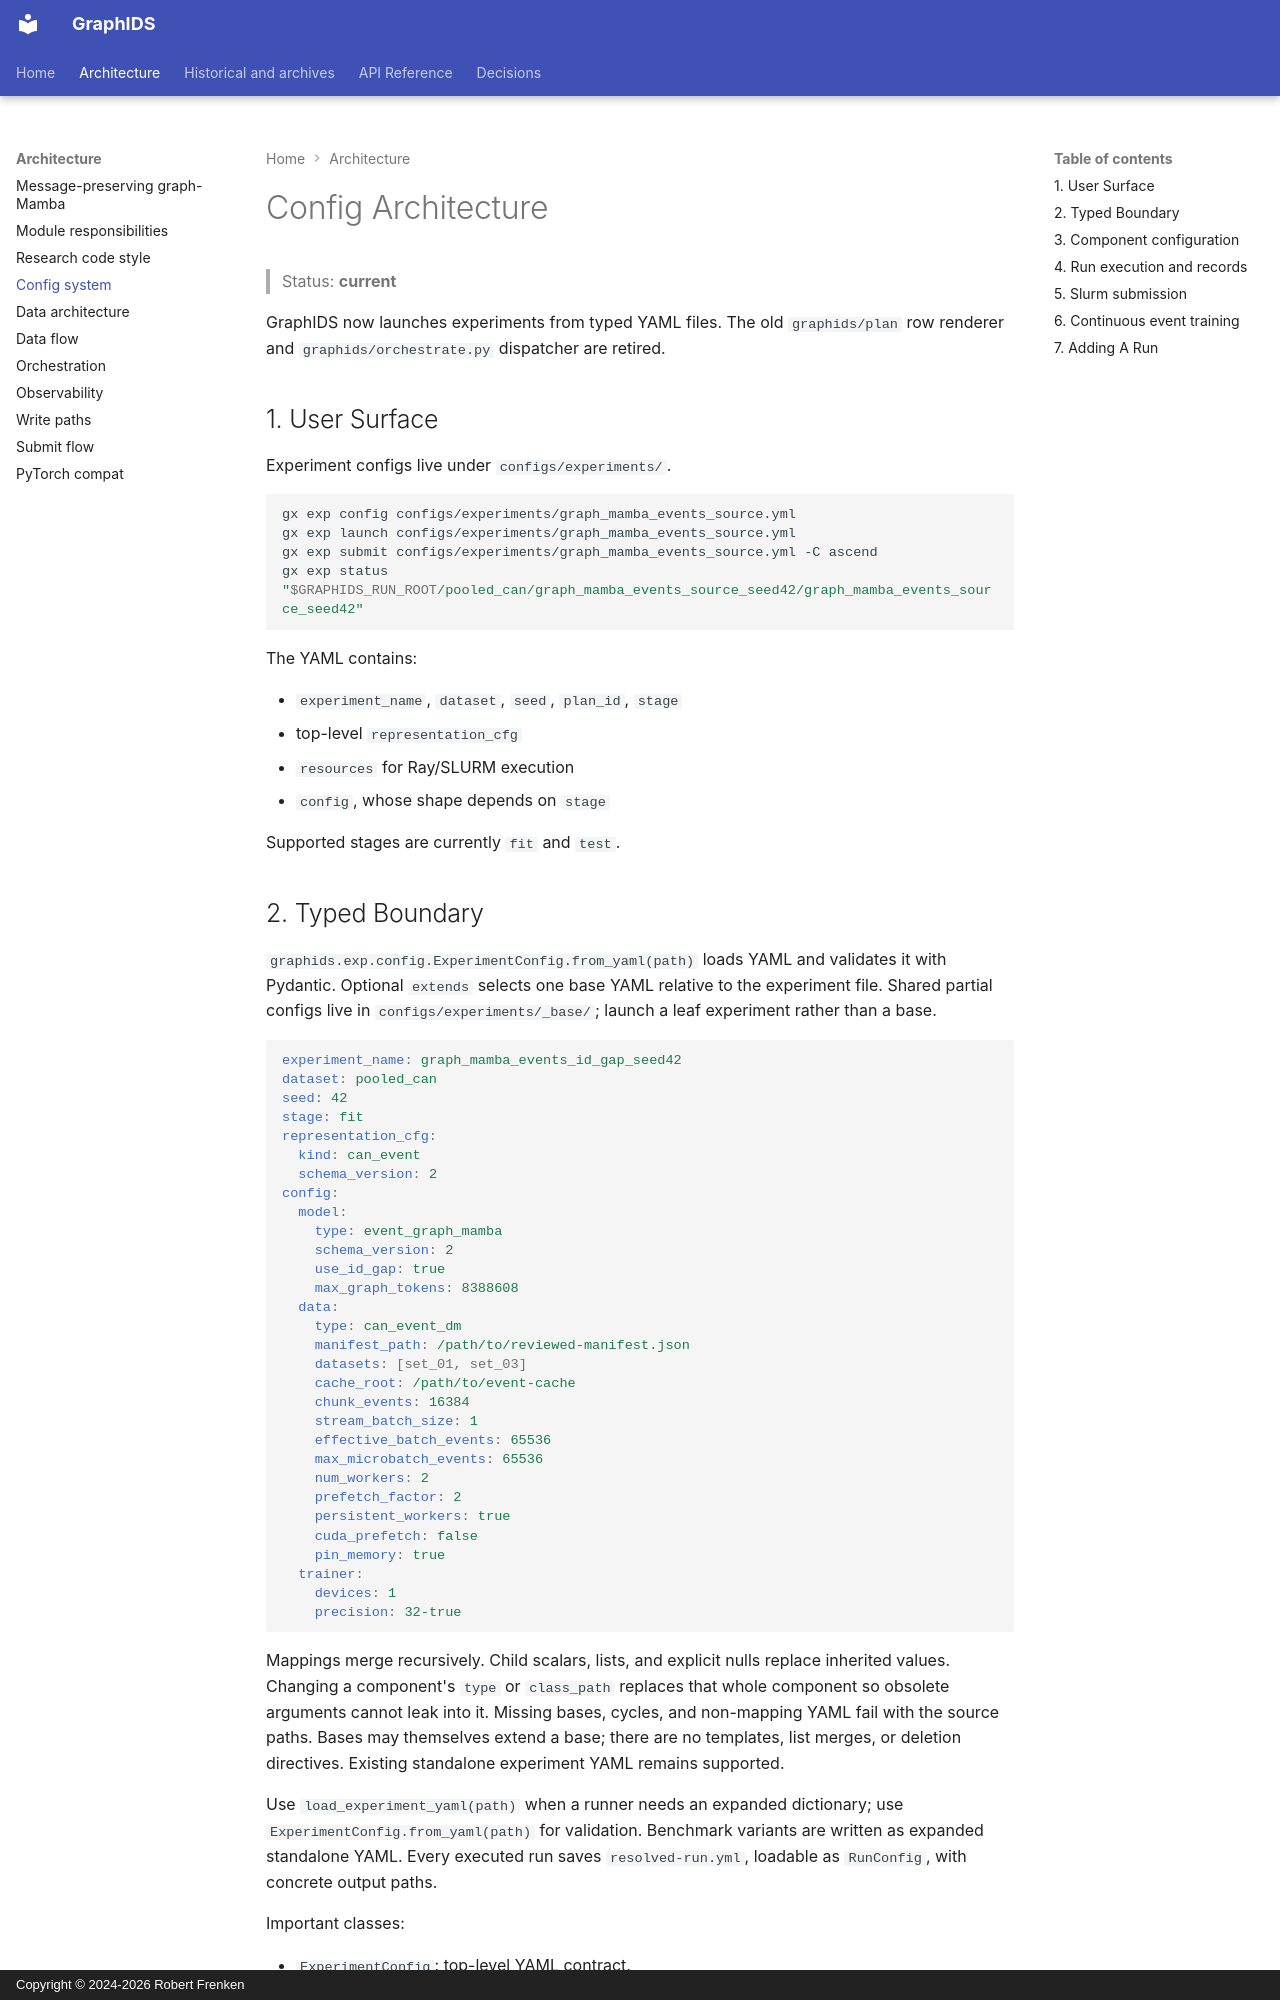

repository: frenken-lab/graphids · page: reference/config-architecture/index.html · generator: mkdocs · copyright: Copyright © 2024-2026 Robert Frenken

# Config Architecture

> Status: **current**

GraphIDS now launches experiments from typed YAML files. The old
`graphids/plan` row renderer and `graphids/orchestrate.py` dispatcher are
retired.

## 1. User Surface

Experiment configs live under `configs/experiments/`.

```bash
gx exp config configs/experiments/graph_mamba_events_source.yml
gx exp launch configs/experiments/graph_mamba_events_source.yml
gx exp submit configs/experiments/graph_mamba_events_source.yml -C ascend
gx exp status "$GRAPHIDS_RUN_ROOT/pooled_can/graph_mamba_events_source_seed42/graph_mamba_events_source_seed42"
```

The YAML contains:

- `experiment_name`, `dataset`, `seed`, `plan_id`, `stage`
- top-level `representation_cfg`
- `resources` for Ray/SLURM execution
- `config`, whose shape depends on `stage`

Supported stages are currently `fit` and `test`.

## 2. Typed Boundary

`graphids.exp.config.ExperimentConfig.from_yaml(path)` loads YAML and validates
it with Pydantic. Optional `extends` selects one base YAML relative to the
experiment file. Shared partial configs live in `configs/experiments/_base/`;
launch a leaf experiment rather than a base.

```yaml
experiment_name: graph_mamba_events_id_gap_seed42
dataset: pooled_can
seed: 42
stage: fit
representation_cfg:
  kind: can_event
  schema_version: 2
config:
  model:
    type: event_graph_mamba
    schema_version: 2
    use_id_gap: true
    max_graph_tokens: 8388608
  data:
    type: can_event_dm
    manifest_path: /path/to/reviewed-manifest.json
    datasets: [set_01, set_03]
    cache_root: /path/to/event-cache
    chunk_events: 16384
    stream_batch_size: 1
    effective_batch_events: 65536
    max_microbatch_events: 65536
    num_workers: 2
    prefetch_factor: 2
    persistent_workers: true
    cuda_prefetch: false
    pin_memory: true
  trainer:
    devices: 1
    precision: 32-true
```

Mappings merge recursively. Child scalars, lists, and explicit nulls replace
inherited values. Changing a component's `type` or `class_path` replaces that
whole component so obsolete arguments cannot leak into it. Missing bases,
cycles, and non-mapping YAML fail with the source paths. Bases may themselves
extend a base; there are no templates, list merges, or deletion directives.
Existing standalone experiment YAML remains supported.

Use `load_experiment_yaml(path)` when a runner needs an expanded dictionary;
use `ExperimentConfig.from_yaml(path)` for validation. Benchmark variants are
written as expanded standalone YAML. Every executed run saves
`resolved-run.yml`, loadable as `RunConfig`, with concrete output paths.

Important classes:

- `ExperimentConfig`: top-level YAML contract.
- `RunConfig`: fully resolved single launch.
- `RunPayload`: `data`, `model`, `trainer`, `callbacks`, optional `compile` and `ckpt_path`.
- `ResourceConfig`: cluster/resource metadata.
- `OutputConfig`: run directory, journal, artifact, and checkpoint paths.

For `fit` and `test`, the config layer checks that
`config.data.representation_cfg` matches the top-level
`representation_cfg`. That prevents the run metadata and materialized cache
from silently drifting.
